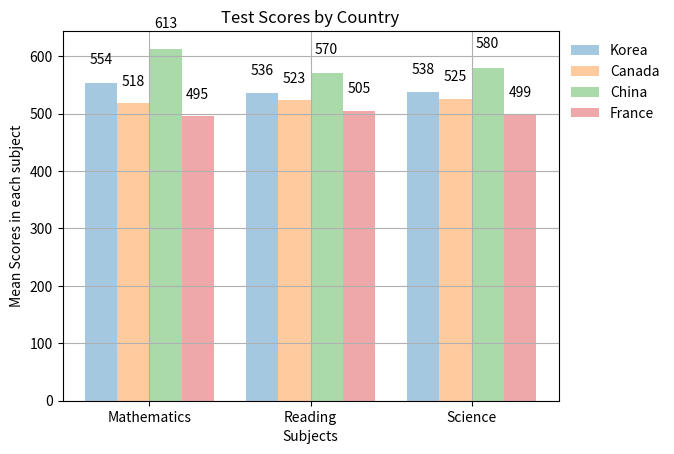

Source code (Python):
import matplotlib.pyplot as plt
import numpy as np

col_count = 3
bar_width = 0.2

korea_scores = (554, 536, 538)
canada_scores = (518, 523, 525)
china_scores = (613, 570, 580)
france_scores = (495, 505, 499)

index = np.arange(col_count)
k1 = plt.bar(index, korea_scores, bar_width, alpha=0.4, label='Korea')
c1 = plt.bar(index + bar_width, canada_scores, bar_width, alpha=0.4, label='Canada')
ch1 = plt.bar(index + 2*bar_width, china_scores, bar_width, alpha=0.4, label='China')
f1 = plt.bar(index + 3*bar_width, france_scores, bar_width, alpha=0.4, label='France')

def createLabels(data):
    for item in data:
        height = item.get_height()
        plt.text(item.get_x() + item.get_width() / 2, height * 1.05,
                 "%d" % int(height), ha='center', va='bottom')

createLabels(k1)
createLabels(c1)
createLabels(ch1)
createLabels(f1)

plt.xlabel('Subjects')
plt.ylabel('Mean Scores in each subject')
plt.title('Test Scores by Country')

plt.xticks(index + 0.6/2, ('Mathematics', 'Reading', 'Science'))
# plt.legend(edgecolor=None, shadow=False, facecolor=(1, .4, .4))
plt.legend(frameon=False, bbox_to_anchor=(1, 1), loc=2)
plt.grid(True)
plt.show()